Dataset: Dataset (GitHub, cel-esx/EGL314_TeamB). Classes: background, bird, moose, palm, spider, swan, wolf.

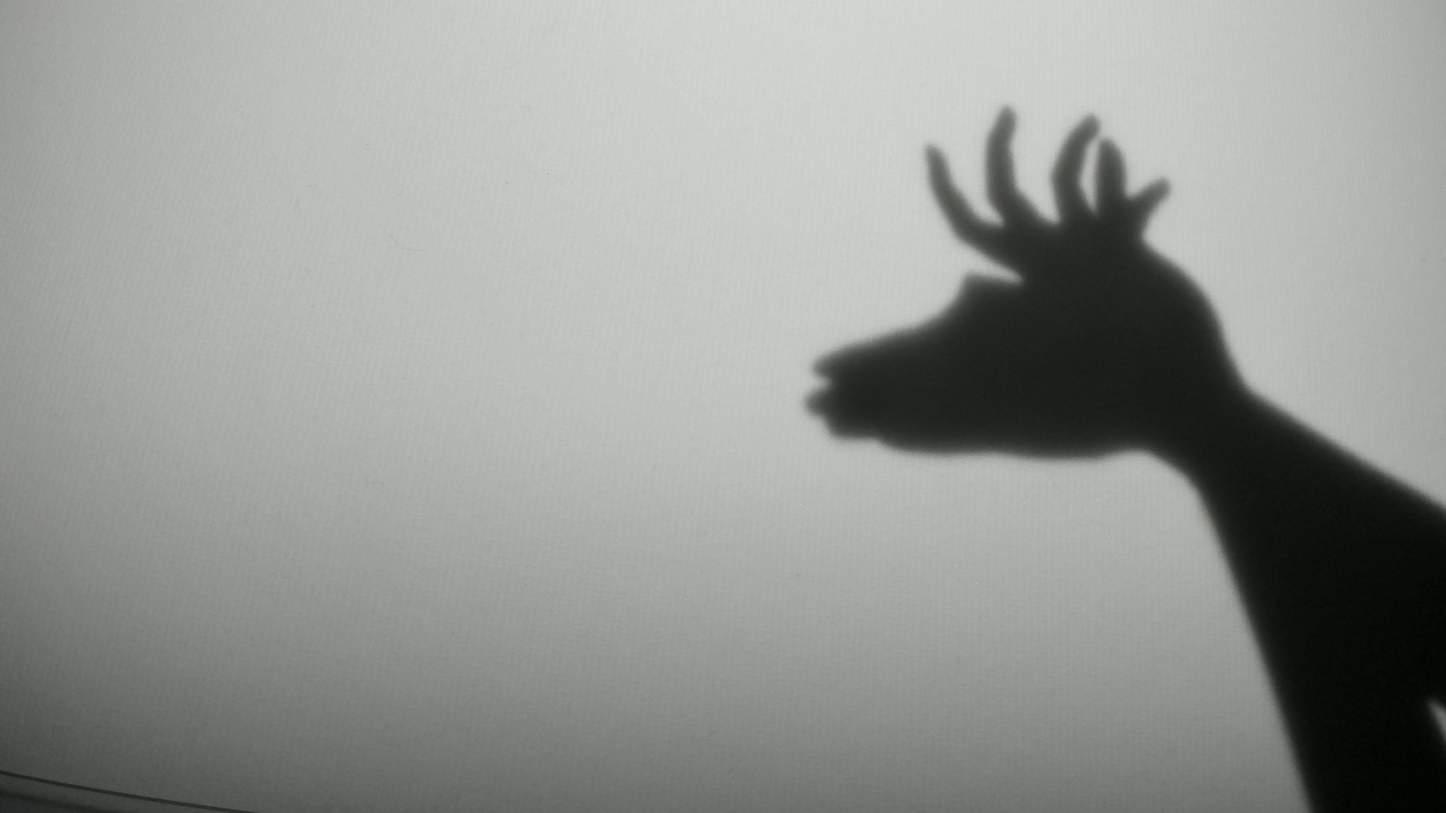
Label: moose

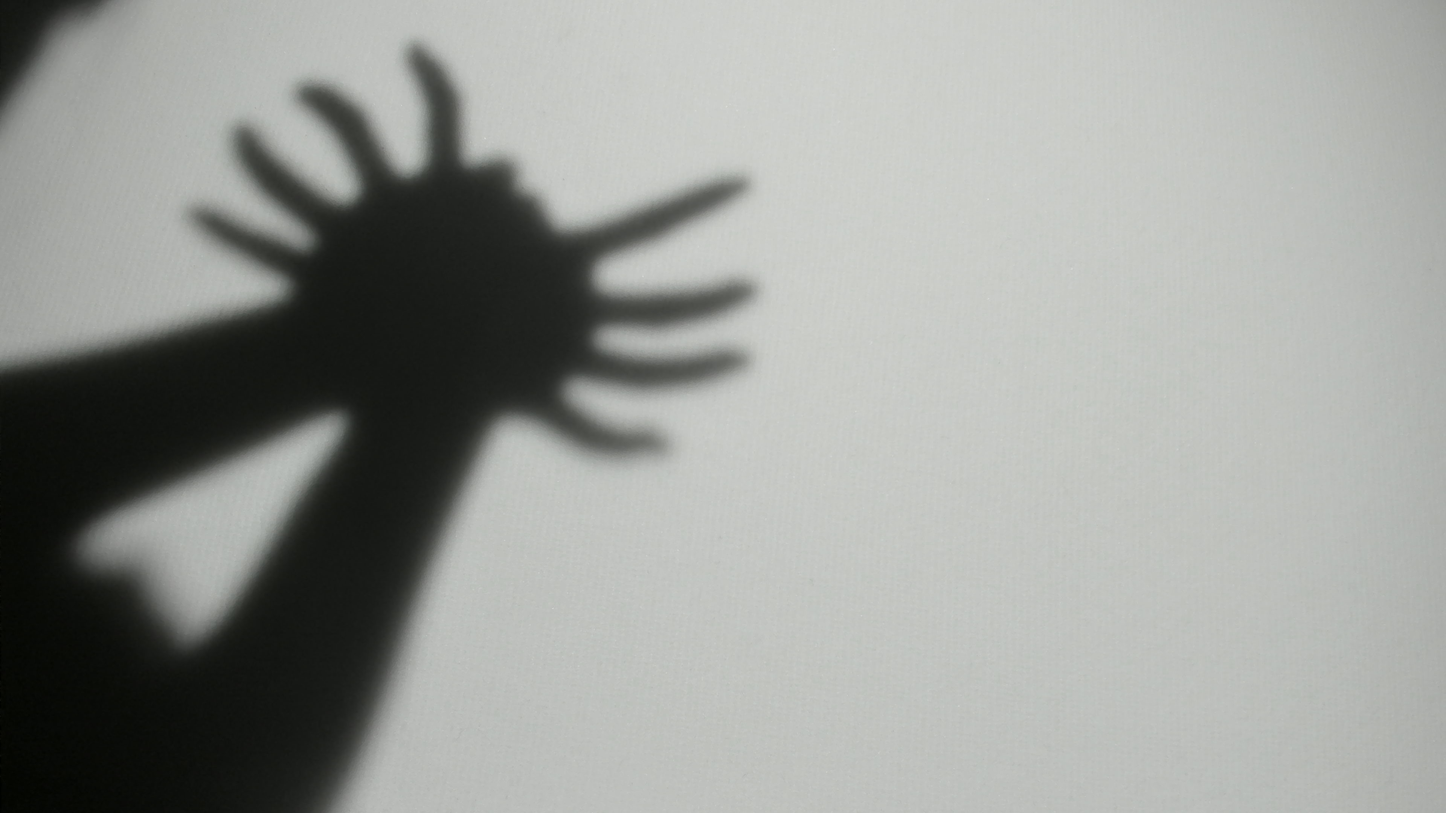
Label: spider

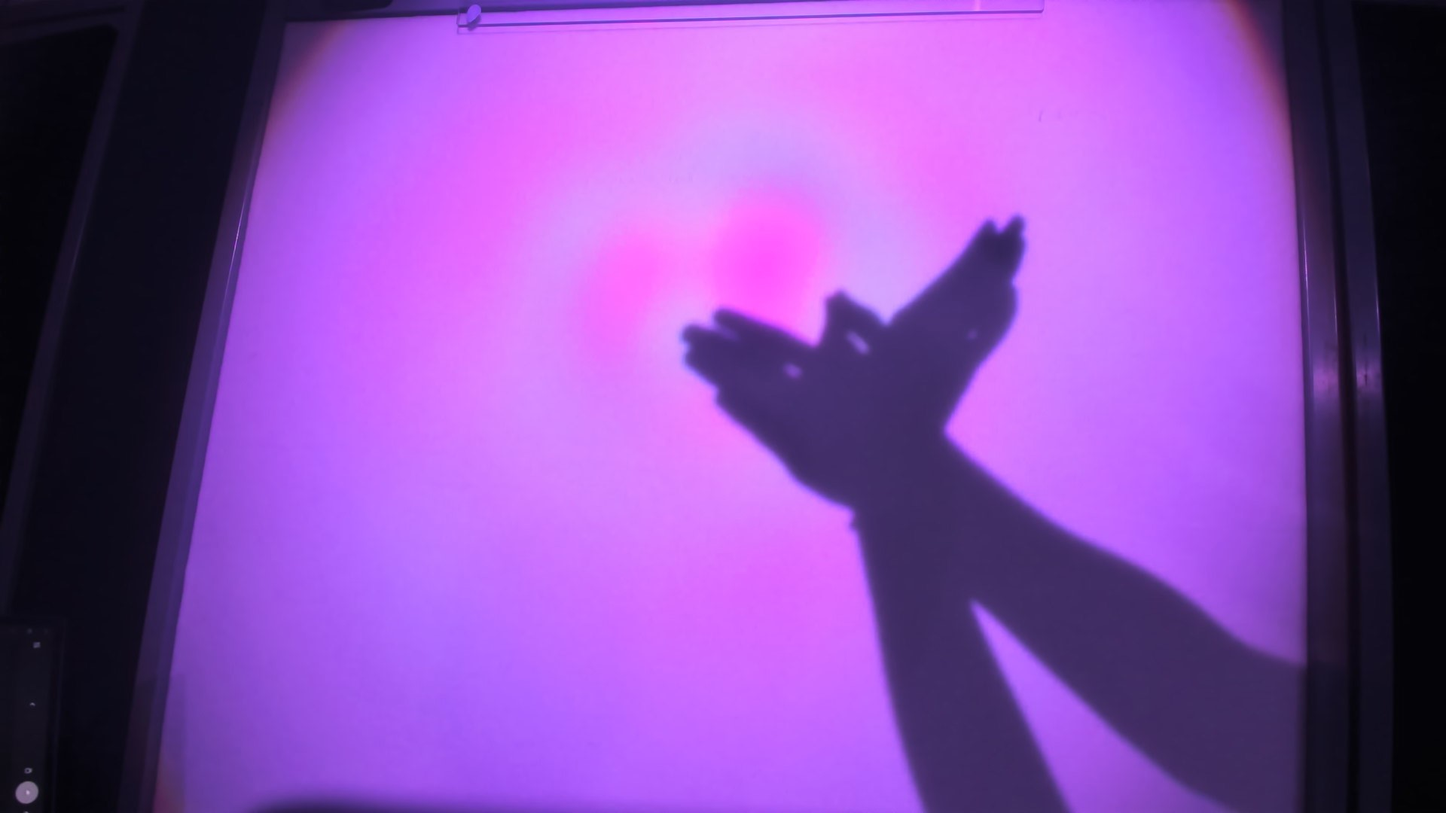
Label: bird

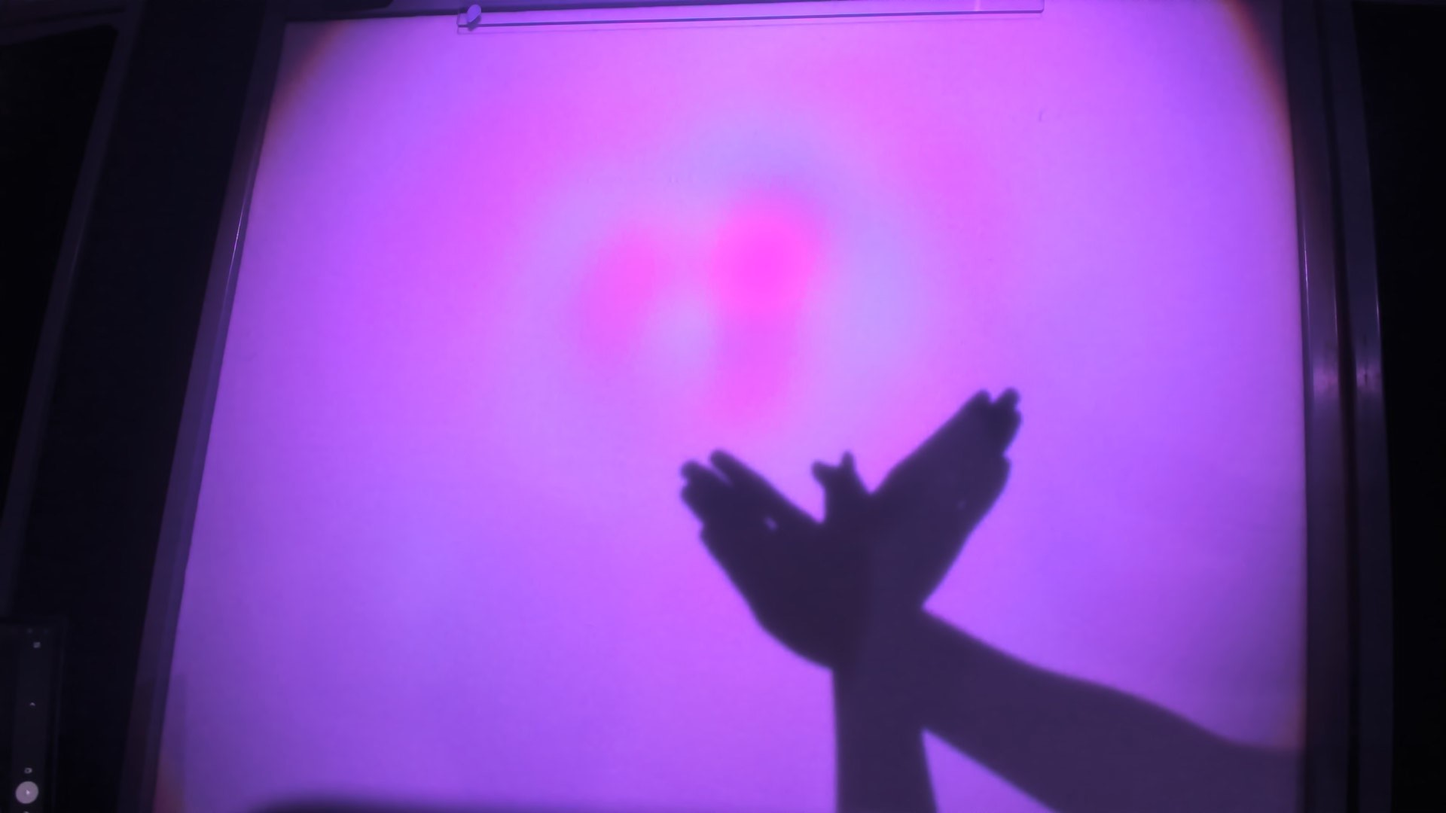
Label: bird

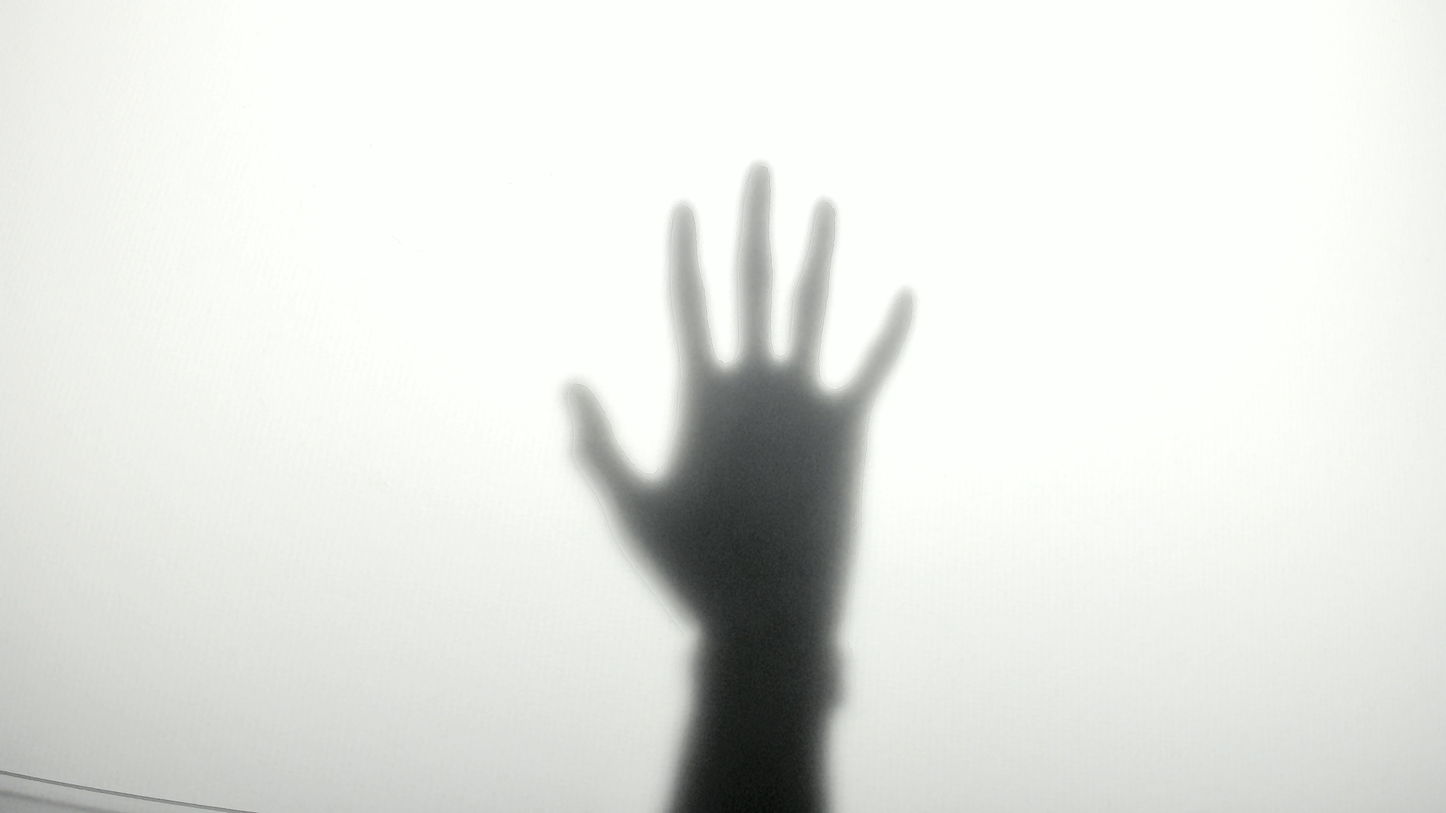
Label: palm

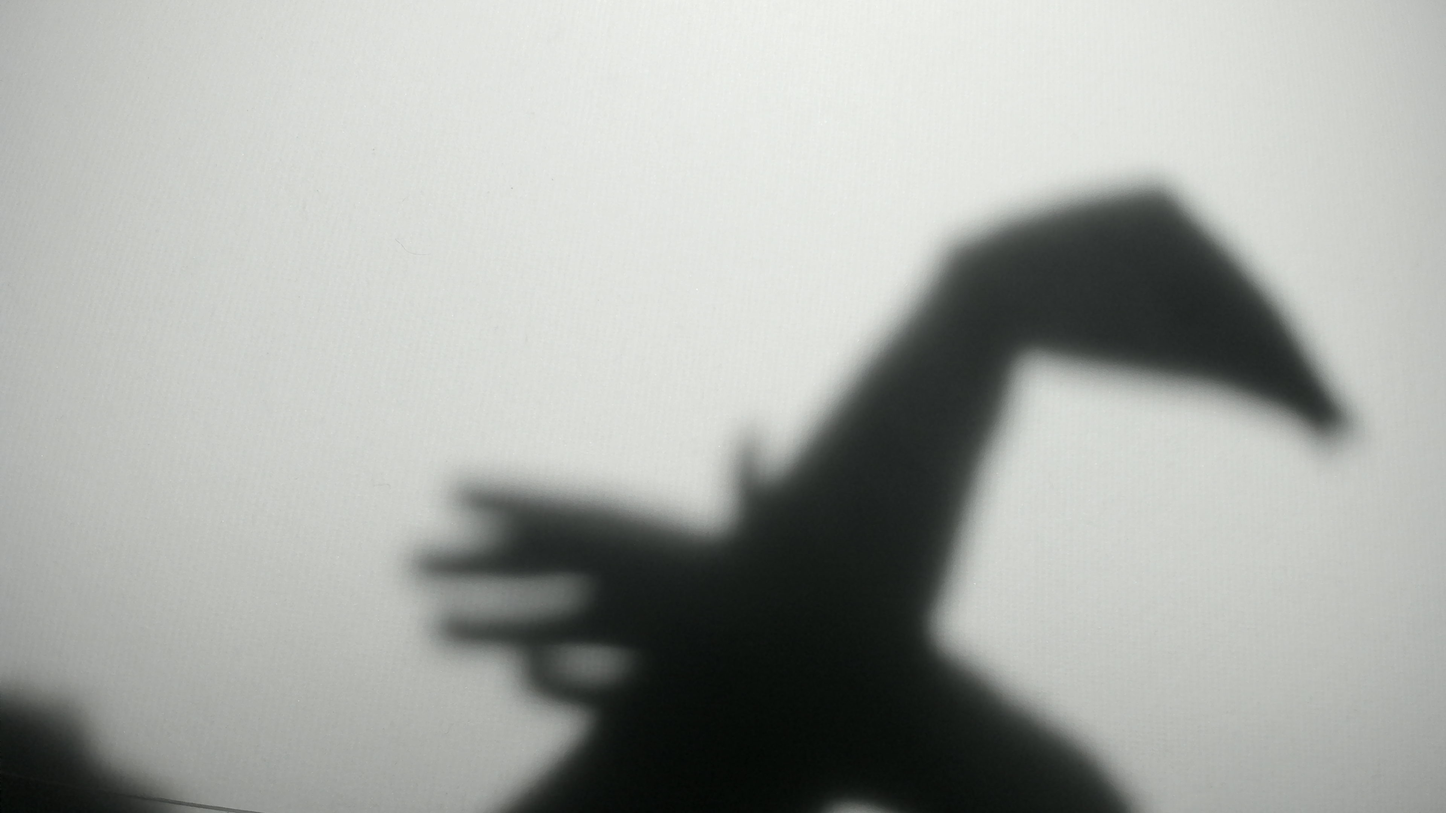
Label: swan
